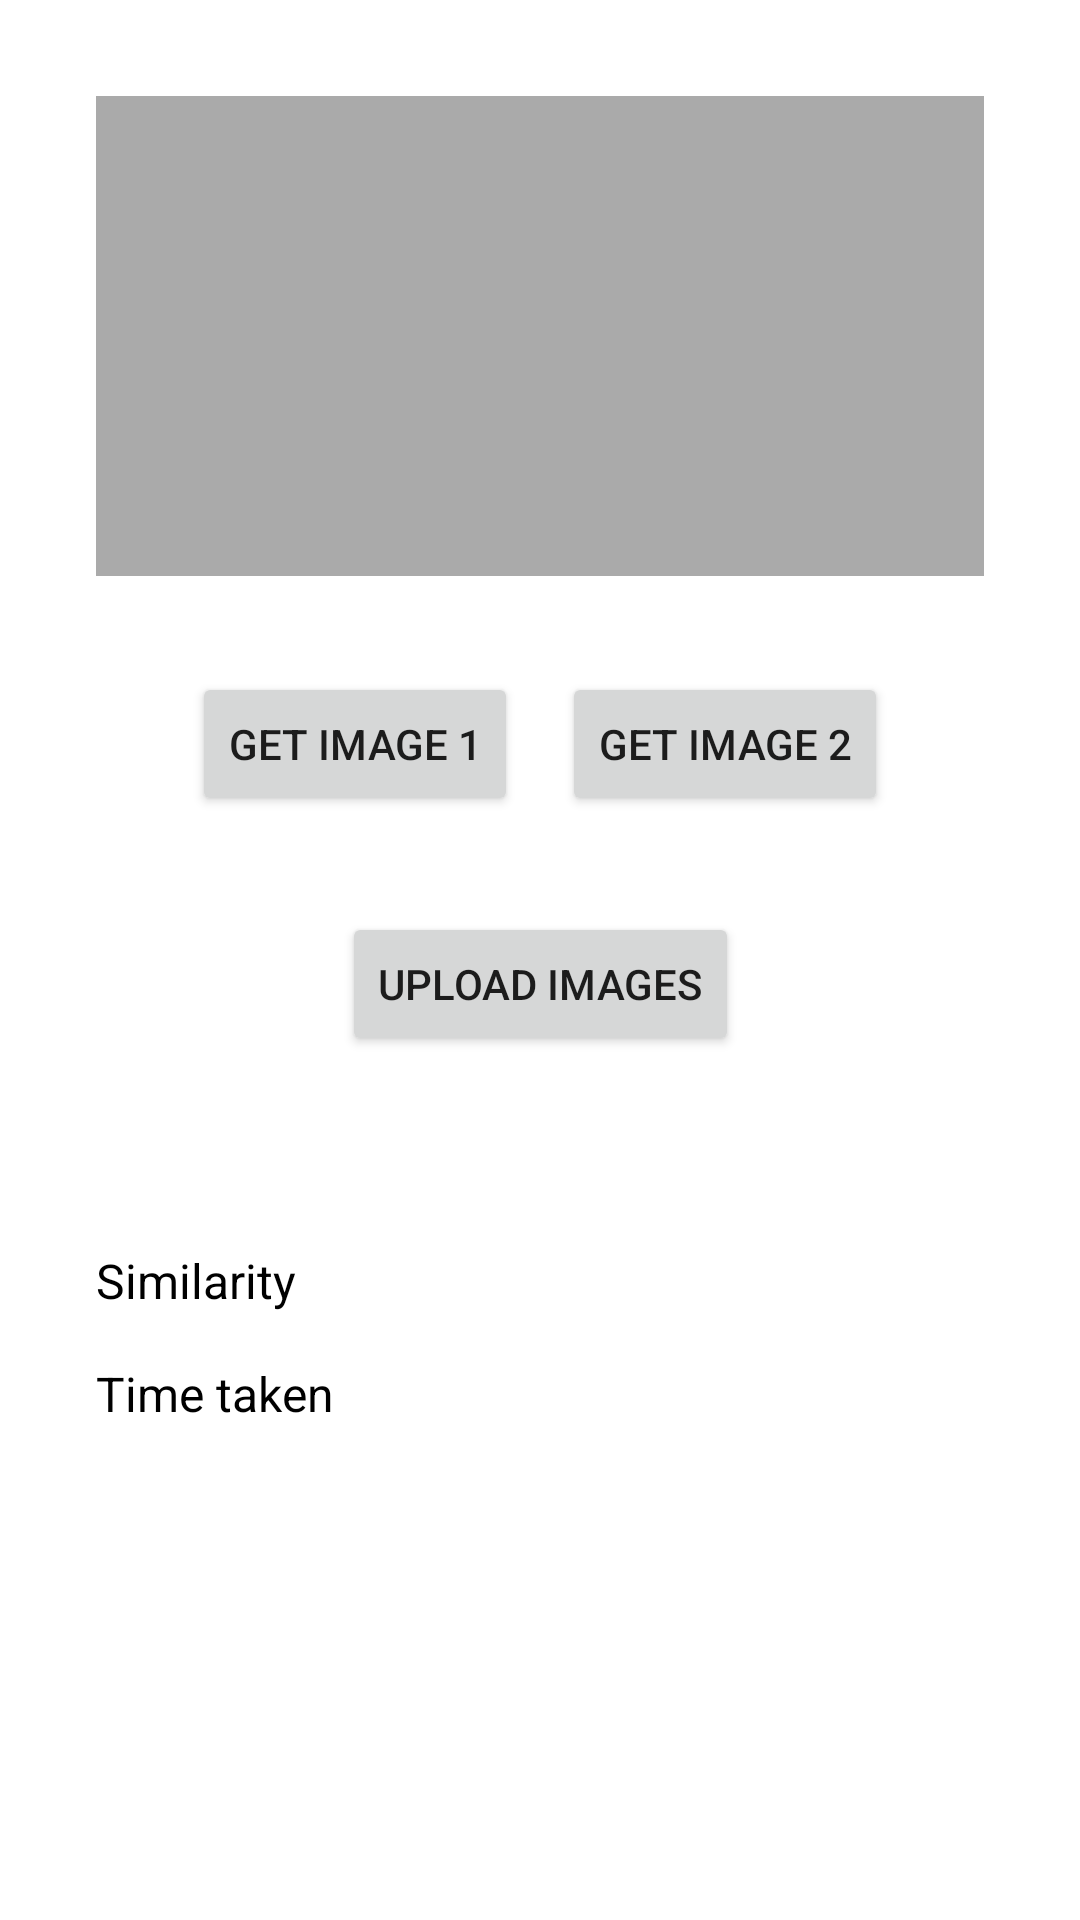

Write the Android layout XML for this screen, with the resource values it uses.
<!-- AndroidManifest.xml: application theme Theme.PerseLiteDemo -->
<!-- res/layout/compare_fragment.xml -->
<?xml version="1.0" encoding="utf-8"?>
<androidx.constraintlayout.widget.ConstraintLayout
    xmlns:android="http://schemas.android.com/apk/res/android"
    xmlns:app="http://schemas.android.com/apk/res-auto"
    xmlns:tools="http://schemas.android.com/tools"
    android:layout_width="match_parent"
    android:layout_height="match_parent">

    <androidx.appcompat.widget.AppCompatImageView
        android:id="@+id/gallery_image1"
        android:layout_width="160dp"
        android:layout_height="160dp"
        android:layout_marginStart="32dp"
        android:layout_marginTop="32dp"
        android:src="@android:color/darker_gray"
        app:layout_constraintStart_toStartOf="parent"
        app:layout_constraintTop_toTopOf="parent" />

    <androidx.appcompat.widget.AppCompatImageView
        android:id="@+id/gallery_image2"
        android:layout_width="160dp"
        android:layout_height="160dp"
        android:layout_marginTop="32dp"
        android:layout_marginEnd="32dp"
        android:src="@android:color/darker_gray"
        app:layout_constraintEnd_toEndOf="parent"
        app:layout_constraintTop_toTopOf="parent" />

    <androidx.appcompat.widget.AppCompatButton
        android:id="@+id/upload_image1"
        android:layout_width="wrap_content"
        android:layout_height="wrap_content"
        android:text="@string/get_image_1_label"
        android:layout_marginStart="64dp"
        android:layout_marginTop="32dp"
        app:layout_constraintStart_toStartOf="parent"
        app:layout_constraintTop_toBottomOf="@+id/gallery_image1" />

    <androidx.appcompat.widget.AppCompatButton
        android:id="@+id/upload_image2"
        android:layout_width="wrap_content"
        android:layout_height="wrap_content"
        android:layout_marginTop="32dp"
        android:layout_marginEnd="64dp"
        android:text="@string/get_image_2_label"
        app:layout_constraintEnd_toEndOf="parent"
        app:layout_constraintTop_toBottomOf="@+id/gallery_image2" />

    <androidx.appcompat.widget.AppCompatButton
        android:id="@+id/upload_button"
        android:layout_width="wrap_content"
        android:layout_height="wrap_content"
        android:layout_marginTop="32dp"
        android:text="@string/upload_images_label"
        app:layout_constraintEnd_toEndOf="parent"
        app:layout_constraintStart_toStartOf="parent"
        app:layout_constraintTop_toBottomOf="@+id/upload_image1" />

    <androidx.appcompat.widget.AppCompatTextView
        android:id="@+id/similarity_label"
        android:layout_width="wrap_content"
        android:layout_height="wrap_content"
        android:layout_marginStart="32dp"
        android:layout_marginTop="64dp"
        android:text="@string/similarity_label"
        android:textColor="@color/black"
        android:textSize="16sp"
        app:layout_constraintStart_toStartOf="parent"
        app:layout_constraintTop_toBottomOf="@+id/upload_button" />

    <androidx.appcompat.widget.AppCompatTextView
        android:id="@+id/similarity_result"
        android:layout_width="wrap_content"
        android:layout_height="wrap_content"
        android:layout_marginTop="64dp"
        android:layout_marginEnd="32dp"
        android:textColor="@color/black"
        android:textSize="16sp"
        app:layout_constraintEnd_toEndOf="parent"
        app:layout_constraintTop_toBottomOf="@+id/upload_button"
        tools:text="0.789374" />

    <androidx.appcompat.widget.AppCompatTextView
        android:id="@+id/time_taken_label"
        android:layout_width="wrap_content"
        android:layout_height="wrap_content"
        android:layout_marginStart="32dp"
        android:layout_marginTop="16dp"
        android:text="@string/time_taken_label"
        android:textColor="@color/black"
        android:textSize="16sp"
        app:layout_constraintStart_toStartOf="parent"
        app:layout_constraintTop_toBottomOf="@+id/similarity_label" />

    <androidx.appcompat.widget.AppCompatTextView
        android:id="@+id/time_taken_result"
        android:layout_width="wrap_content"
        android:layout_height="wrap_content"
        android:layout_marginTop="16dp"
        android:layout_marginEnd="32dp"
        android:textColor="@color/black"
        android:textSize="16sp"
        app:layout_constraintEnd_toEndOf="parent"
        app:layout_constraintTop_toBottomOf="@+id/similarity_result"
        tools:text="0.8938" />

</androidx.constraintlayout.widget.ConstraintLayout>
<!-- resources referenced by this layout -->
<resources>
  <string name="get_image_1_label">Get Image 1</string>
  <string name="get_image_2_label">Get Image 2</string>
  <string name="similarity_label">Similarity</string>
  <string name="time_taken_label">Time taken</string>
  <string name="upload_images_label">Upload Images</string>
  <style name="Theme.PerseLiteDemo" parent="Theme.MaterialComponents.DayNight.DarkActionBar">
          
          <item name="colorPrimary">@color/black</item>
          <item name="colorPrimaryVariant">@color/black</item>
          <item name="colorOnPrimary">@color/white</item>
          
          <item name="colorSecondary">@color/teal_200</item>
          <item name="colorSecondaryVariant">@color/teal_700</item>
          <item name="colorOnSecondary">@color/black</item>
          
          <item name="android:statusBarColor" tools:targetApi="l">?attr/colorPrimaryVariant</item>
          
      </style>
  <!-- not gathered from this repository: default colours our renderer supplied (Android Studio template values) -->
  <color name="teal_200">#FF03DAC5</color>
  <color name="teal_700">#FF018786</color>
  <color name="black">#FF000000</color>
  <color name="white">#FFFFFFFF</color>
</resources>
